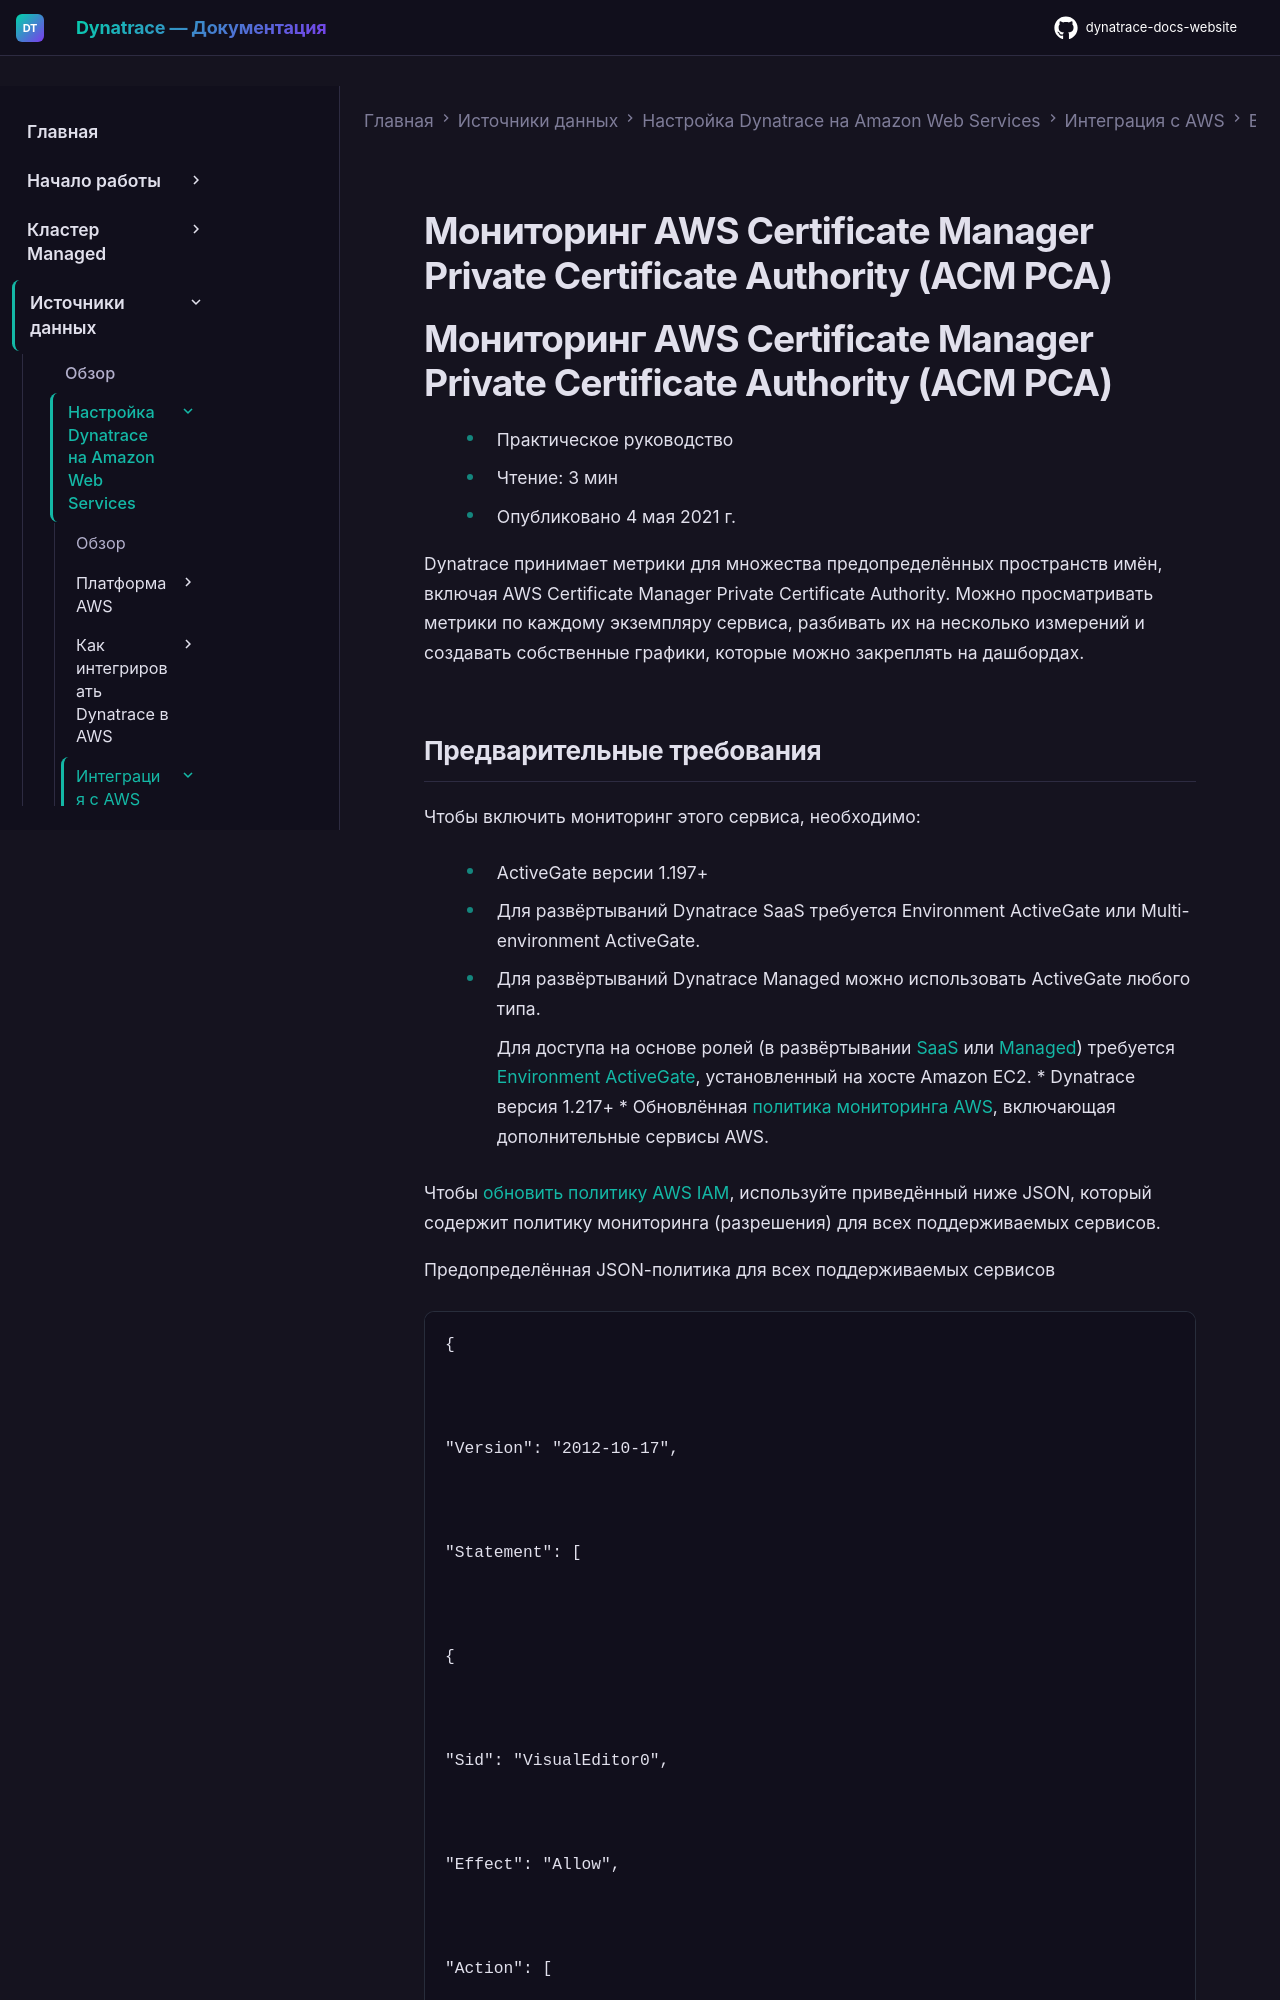

repository: Yerkebulan-Ardabayev/dynatrace-docs-website · page: managed-ru/ingest-from/amazon-web-services/integrate-with-aws/aws-all-services/aws-service-acm-pca/index.html · generator: mkdocs

---
title: Мониторинг AWS Certificate Manager Private Certificate Authority (ACM PCA)
source: https://docs.dynatrace.com/managed/ingest-from/amazon-web-services/integrate-with-aws/aws-all-services/aws-service-acm-pca
scraped: 2026-05-12T11:30:24.014674
---

# Мониторинг AWS Certificate Manager Private Certificate Authority (ACM PCA)

# Мониторинг AWS Certificate Manager Private Certificate Authority (ACM PCA)

* Практическое руководство
* Чтение: 3 мин
* Опубликовано 4 мая 2021 г.

Dynatrace принимает метрики для множества предопределённых пространств имён, включая AWS Certificate Manager Private Certificate Authority. Можно просматривать метрики по каждому экземпляру сервиса, разбивать их на несколько измерений и создавать собственные графики, которые можно закреплять на дашбордах.
